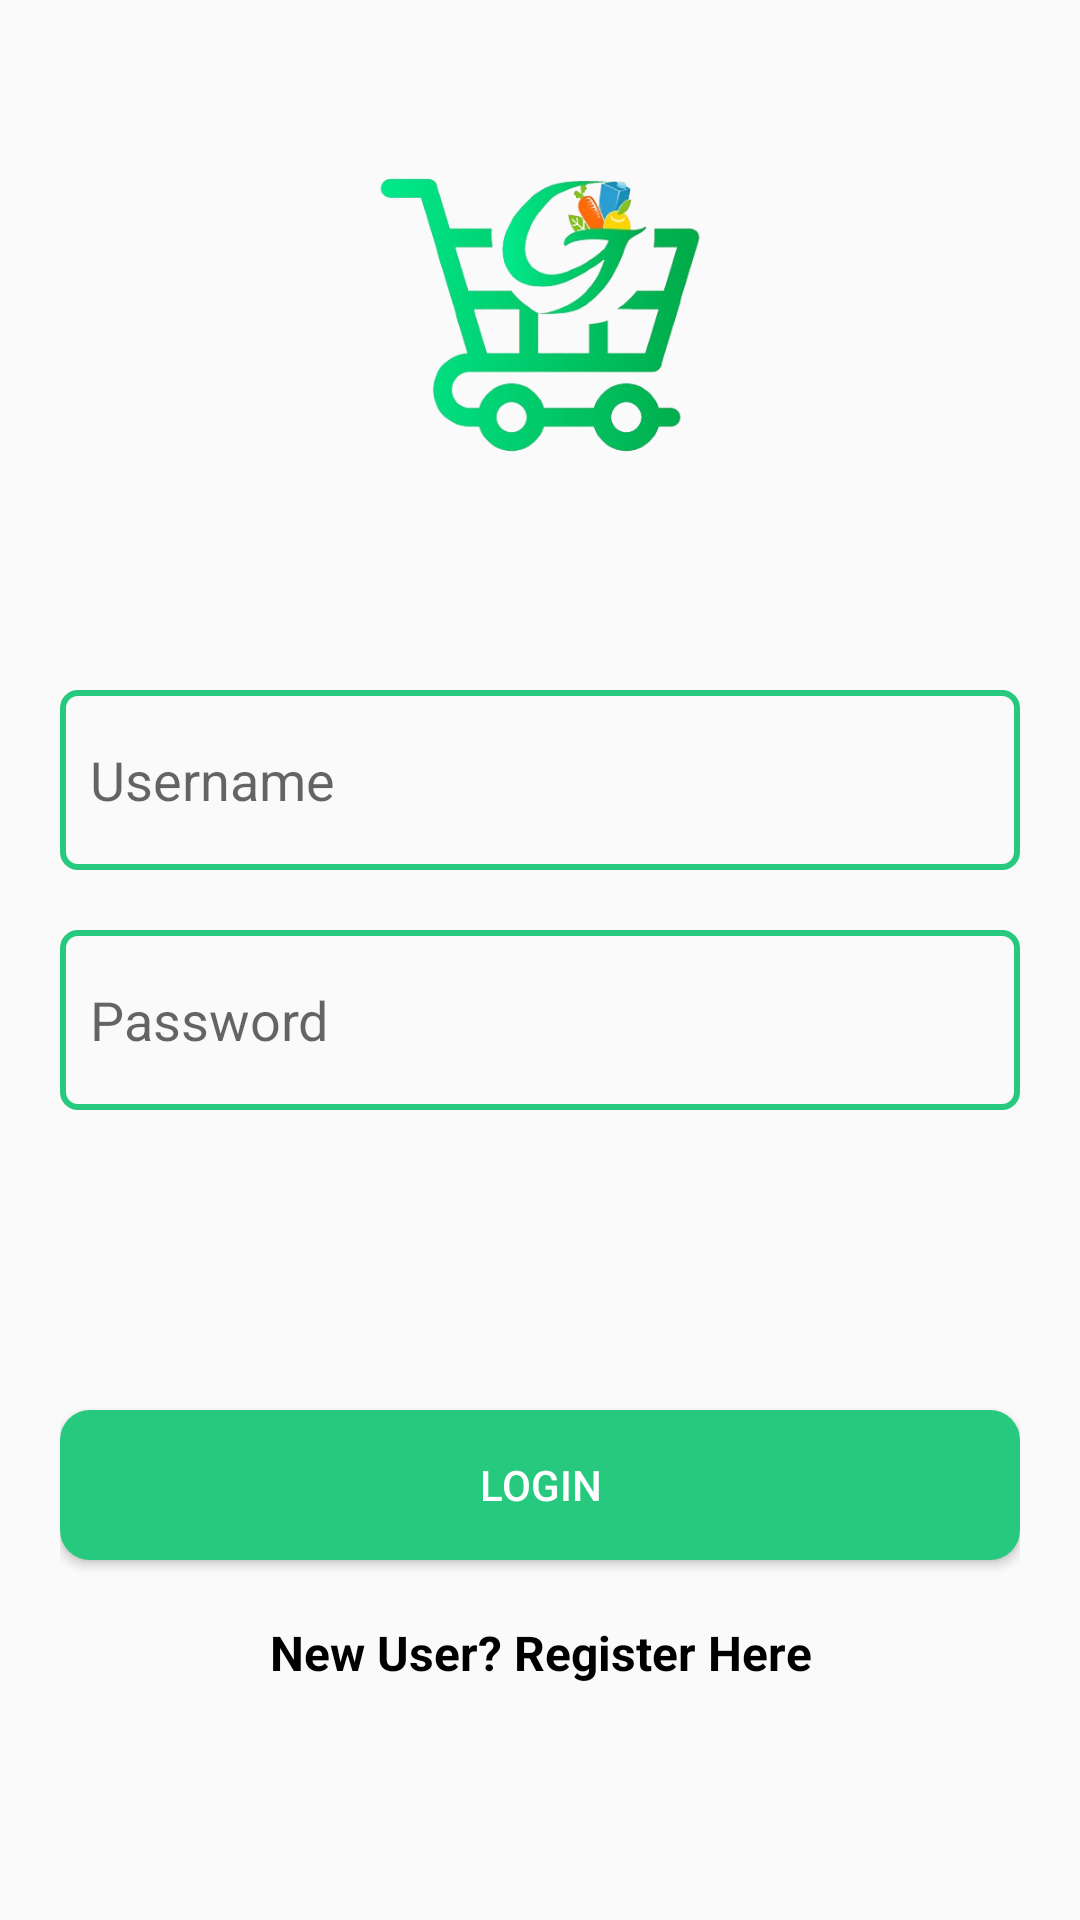

The Android layout XML behind this screen, and the referenced resources:
<!-- AndroidManifest.xml: application theme Theme.GL_Kotlin_Food_App -->
<!-- res/layout/activity_login.xml -->
<?xml version="1.0" encoding="utf-8"?>
<androidx.constraintlayout.widget.ConstraintLayout xmlns:android="http://schemas.android.com/apk/res/android"
    xmlns:app="http://schemas.android.com/apk/res-auto"
    xmlns:tools="http://schemas.android.com/tools"
    android:id="@+id/main"
    android:layout_width="match_parent"
    android:layout_height="match_parent"
    android:paddingHorizontal="20dp"
    tools:context=".activities.LoginActivity">

    <ImageView
        android:id="@+id/imageView2"
        android:layout_width="200dp"
        android:layout_height="150dp"
        android:layout_margin="30dp"
        android:src="@drawable/app_logo"
        app:layout_constraintEnd_toEndOf="parent"
        app:layout_constraintStart_toStartOf="parent"
        app:layout_constraintTop_toTopOf="parent" />

    <EditText
        android:id="@+id/username_edittext"
        android:layout_width="match_parent"
        android:layout_height="60dp"
        android:hint="Username"
        android:paddingHorizontal="10dp"
        android:layout_marginTop="50dp"
        android:background="@drawable/edittext_background"
        app:layout_constraintTop_toBottomOf="@+id/imageView2"
        tools:layout_editor_absoluteX="20dp" />


    <EditText
        android:id="@+id/password_edittext"
        android:layout_width="match_parent"
        android:layout_height="wrap_content"
        android:hint="Password"
        android:height="60dp"
        android:paddingHorizontal="10dp"
        android:layout_marginTop="20dp"
        android:background="@drawable/edittext_background"
        app:layout_constraintTop_toBottomOf="@+id/username_edittext"
        tools:layout_editor_absoluteX="20dp" />


    <Button
        android:id="@+id/login_button"
        android:layout_width="match_parent"
        android:layout_height="50dp"
        android:background="@drawable/button"
        android:text="Login"
        android:textColor="@color/white"
        android:layout_marginTop="100dp"
        app:layout_constraintTop_toBottomOf="@+id/password_edittext"
        tools:layout_editor_absoluteX="20dp" />

    <TextView
        android:id="@+id/new_user_register"
        android:layout_width="match_parent"
        android:layout_height="wrap_content"
        android:text="New User? Register Here"
        android:textAlignment="center"
        android:textSize="16sp"
        android:textStyle="bold"
        android:textColor="@color/black"
        android:layout_marginTop="20dp"
        app:layout_constraintEnd_toEndOf="@+id/login_button"
        app:layout_constraintStart_toStartOf="@+id/login_button"
        app:layout_constraintTop_toBottomOf="@+id/login_button" />

</androidx.constraintlayout.widget.ConstraintLayout>
<!-- resources referenced by this layout -->
<resources>
  <color name="black">#FF000000</color>
  <color name="white">#FFFFFFFF</color>
  <!-- drawable app_logo: png bitmap (drawable, 99826 bytes) -->
  <!-- drawable button (drawable) -->
  <?xml version="1.0" encoding="utf-8"?>
  <shape xmlns:android="http://schemas.android.com/apk/res/android" android:shape="rectangle"
      >
      <corners android:radius= "10dp" />
      <solid android:color="@color/green" />
  </shape>
  <!-- drawable edittext_background (drawable) -->
  <?xml version="1.0" encoding="utf-8"?>
  <shape xmlns:android="http://schemas.android.com/apk/res/android"
      android:shape="rectangle">
      <stroke
          android:width="2dp"
          android:color="@color/green"/>
      <corners
          android:radius="5dp"/>
  </shape>
  <style name="Theme.GL_Kotlin_Food_App" parent="Base.Theme.GL_Kotlin_Food_App" />
  <color name="green">#26c97d</color>
  <style name="Base.Theme.GL_Kotlin_Food_App" parent="Theme.AppCompat.Light.NoActionBar">
          
          
      </style>
</resources>
